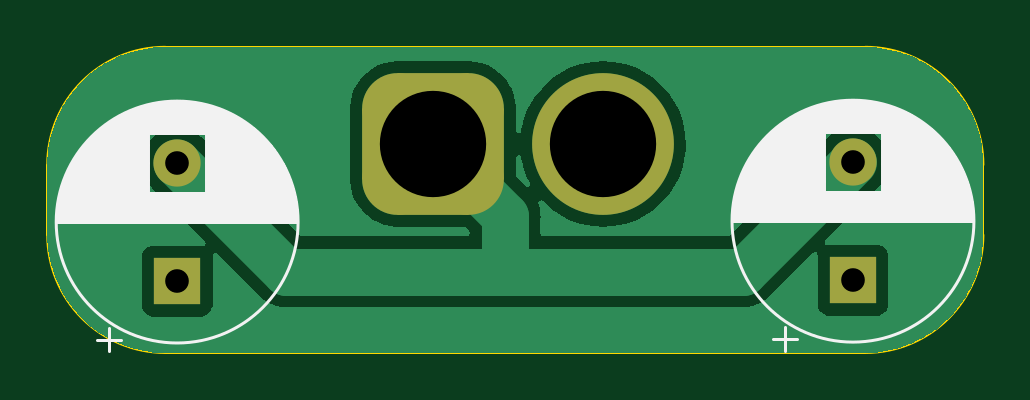
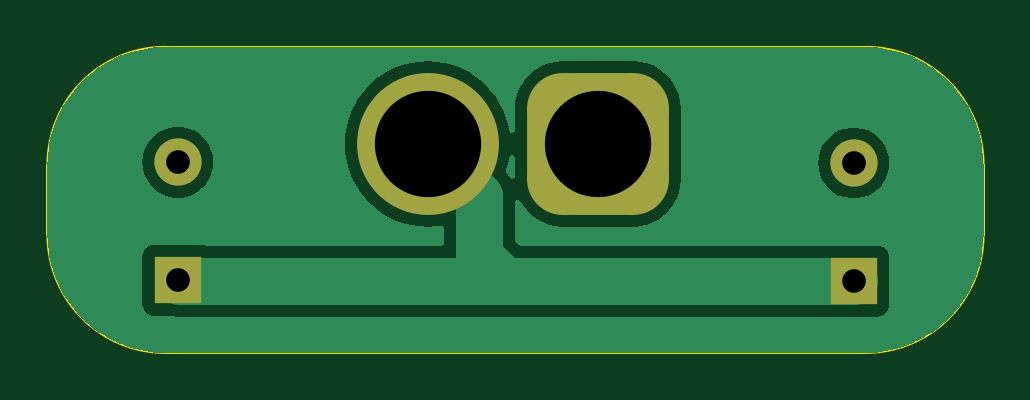
Circuit board: 11 layer files. Board 39.6 x 13.0 mm.
- bottom_copper: Power_Filter_Board_V1-B_Cu.gbr (18860 bytes)
- bottom_mask: Power_Filter_Board_V1-B_Mask.gbr (1457 bytes)
- paste: Power_Filter_Board_V1-B_Paste.gbr (464 bytes)
- bottom_silk: Power_Filter_Board_V1-B_Silkscreen.gbr (465 bytes)
- outline: Power_Filter_Board_V1-Edge_Cuts.gbr (1004 bytes)
- top_copper: Power_Filter_Board_V1-F_Cu.gbr (25932 bytes)
- top_mask: Power_Filter_Board_V1-F_Mask.gbr (1457 bytes)
- paste: Power_Filter_Board_V1-F_Paste.gbr (464 bytes)
- top_silk: Power_Filter_Board_V1-F_Silkscreen.gbr (19929 bytes)
- drill: Power_Filter_Board_V1-NPTH.drl (268 bytes)
- drill: Power_Filter_Board_V1-PTH.drl (481 bytes)

=== bottom_copper: Power_Filter_Board_V1-B_Cu.gbr (18860 bytes, source omitted) ===
=== bottom_mask: Power_Filter_Board_V1-B_Mask.gbr (1457 bytes, source withheld) ===
=== paste: Power_Filter_Board_V1-B_Paste.gbr ===
%TF.GenerationSoftware,KiCad,Pcbnew,7.0.1*%
%TF.CreationDate,2024-05-21T14:39:34-07:00*%
%TF.ProjectId,Power_Filter_Board_V1,506f7765-725f-4466-996c-7465725f426f,rev?*%
%TF.SameCoordinates,Original*%
%TF.FileFunction,Paste,Bot*%
%TF.FilePolarity,Positive*%
%FSLAX46Y46*%
G04 Gerber Fmt 4.6, Leading zero omitted, Abs format (unit mm)*
G04 Created by KiCad (PCBNEW 7.0.1) date 2024-05-21 14:39:34*
%MOMM*%
%LPD*%
G01*
G04 APERTURE LIST*
G04 APERTURE END LIST*
M02*

=== bottom_silk: Power_Filter_Board_V1-B_Silkscreen.gbr ===
%TF.GenerationSoftware,KiCad,Pcbnew,7.0.1*%
%TF.CreationDate,2024-05-21T14:39:34-07:00*%
%TF.ProjectId,Power_Filter_Board_V1,506f7765-725f-4466-996c-7465725f426f,rev?*%
%TF.SameCoordinates,Original*%
%TF.FileFunction,Legend,Bot*%
%TF.FilePolarity,Positive*%
%FSLAX46Y46*%
G04 Gerber Fmt 4.6, Leading zero omitted, Abs format (unit mm)*
G04 Created by KiCad (PCBNEW 7.0.1) date 2024-05-21 14:39:34*
%MOMM*%
%LPD*%
G01*
G04 APERTURE LIST*
G04 APERTURE END LIST*
M02*

=== outline: Power_Filter_Board_V1-Edge_Cuts.gbr ===
%TF.GenerationSoftware,KiCad,Pcbnew,7.0.1*%
%TF.CreationDate,2024-05-21T14:39:34-07:00*%
%TF.ProjectId,Power_Filter_Board_V1,506f7765-725f-4466-996c-7465725f426f,rev?*%
%TF.SameCoordinates,Original*%
%TF.FileFunction,Profile,NP*%
%FSLAX46Y46*%
G04 Gerber Fmt 4.6, Leading zero omitted, Abs format (unit mm)*
G04 Created by KiCad (PCBNEW 7.0.1) date 2024-05-21 14:39:34*
%MOMM*%
%LPD*%
G01*
G04 APERTURE LIST*
%TA.AperFunction,Profile*%
%ADD10C,0.100000*%
%TD*%
G04 APERTURE END LIST*
D10*
X124910000Y-101010000D02*
G75*
G03*
X129910000Y-106010000I5000000J0D01*
G01*
X159540000Y-106010000D02*
G75*
G03*
X164540000Y-101010000I0J5000000D01*
G01*
X159540000Y-106010000D02*
X129910000Y-106010000D01*
X129910000Y-93050000D02*
G75*
G03*
X124910000Y-98050000I0J-5000000D01*
G01*
X124910000Y-101010000D02*
X124910000Y-98050000D01*
X164540000Y-98050000D02*
G75*
G03*
X159540000Y-93050000I-5000000J0D01*
G01*
X164540000Y-98050000D02*
X164540000Y-101010000D01*
X129910000Y-93050000D02*
X159540000Y-93050000D01*
M02*

=== top_copper: Power_Filter_Board_V1-F_Cu.gbr (25932 bytes, source omitted) ===
=== top_mask: Power_Filter_Board_V1-F_Mask.gbr (1457 bytes, source withheld) ===
=== paste: Power_Filter_Board_V1-F_Paste.gbr ===
%TF.GenerationSoftware,KiCad,Pcbnew,7.0.1*%
%TF.CreationDate,2024-05-21T14:39:34-07:00*%
%TF.ProjectId,Power_Filter_Board_V1,506f7765-725f-4466-996c-7465725f426f,rev?*%
%TF.SameCoordinates,Original*%
%TF.FileFunction,Paste,Top*%
%TF.FilePolarity,Positive*%
%FSLAX46Y46*%
G04 Gerber Fmt 4.6, Leading zero omitted, Abs format (unit mm)*
G04 Created by KiCad (PCBNEW 7.0.1) date 2024-05-21 14:39:34*
%MOMM*%
%LPD*%
G01*
G04 APERTURE LIST*
G04 APERTURE END LIST*
M02*

=== top_silk: Power_Filter_Board_V1-F_Silkscreen.gbr (19929 bytes, source omitted) ===
=== drill: Power_Filter_Board_V1-NPTH.drl ===
M48
; DRILL file {KiCad 7.0.1} date Tue May 21 14:39:30 2024
; FORMAT={-:-/ absolute / inch / decimal}
; #@! TF.CreationDate,2024-05-21T14:39:30-07:00
; #@! TF.GenerationSoftware,Kicad,Pcbnew,7.0.1
; #@! TF.FileFunction,NonPlated,1,2,NPTH
FMAT,2
INCH
%
G90
G05
T0
M30

=== drill: Power_Filter_Board_V1-PTH.drl ===
M48
; DRILL file {KiCad 7.0.1} date Tue May 21 14:39:30 2024
; FORMAT={-:-/ absolute / inch / decimal}
; #@! TF.CreationDate,2024-05-21T14:39:30-07:00
; #@! TF.GenerationSoftware,Kicad,Pcbnew,7.0.1
; #@! TF.FileFunction,Plated,1,2,PTH
FMAT,2
INCH
; #@! TA.AperFunction,Plated,PTH,ComponentDrill
T1C0.0394
; #@! TA.AperFunction,Plated,PTH,ComponentDrill
T2C0.1772
%
G90
G05
T1
X5.1343Y-3.857
X5.1343Y-4.0538
X6.2606Y-3.8555
X6.2606Y-4.0524
T2
X5.5606Y-3.8252
X5.8441Y-3.8252
T0
M30

